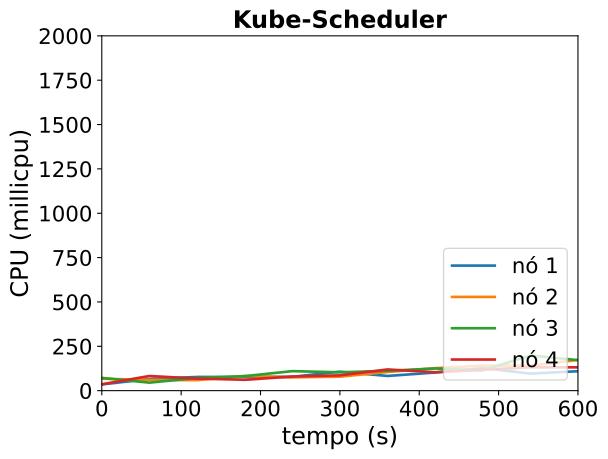

Source data for this figure (header and first rows):
timestamp, ppgcc-m02_pod_amount, ppgcc-m02_memory, ppgcc-m02_cpu, ppgcc-m03_pod_amount, ppgcc-m03_memory, ppgcc-m03_cpu, ppgcc-m04_pod_amount, ppgcc-m04_memory, ppgcc-m04_cpu, ppgcc-m05_pod_amount, ppgcc-m05_memory, ppgcc-m05_cpu
0, 5, 1169352, 35021517, 5, 1244468, 67279009, 5, 1251680, 71905126, 5, 1180568, 35807159
60, 5, 1223736, 65825944, 5, 1284068, 60568597, 5, 1259996, 45197733, 5, 1238252, 82597425
120, 5, 1297788, 77206511, 5, 1305584, 59177369, 5, 1324808, 71582246, 5, 1285904, 68042836
180, 5, 1335276, 77088334, 5, 1315484, 82802923, 5, 1332728, 81743865, 5, 1291580, 61280263
240, 5, 1337256, 77953862, 5, 1332644, 74803142, 5, 1368896, 109975954, 5, 1316000, 79646381
300, 5, 1347684, 106860255, 5, 1339244, 78780615, 5, 1384076, 103456881, 5, 1329860, 86315090
360, 5, 1360092, 82801506, 5, 1359176, 105296014, 5, 1396220, 111530079, 5, 1365236, 119547797
420, 5, 1376592, 102068230, 5, 1378448, 126739393, 5, 1411268, 125045150, 5, 1383188, 103862077
480, 5, 1397712, 127338566, 5, 1381484, 141526103, 5, 1412060, 114042063, 5, 1377644, 118171853
540, 5, 1409196, 96064959, 5, 1400756, 140934848, 5, 1459712, 198484320, 5, 1397048, 131375407
600, 5, 1408932, 109478405, 5, 1411316, 173291039, 5, 1451792, 171993430, 5, 1401800, 131273793
